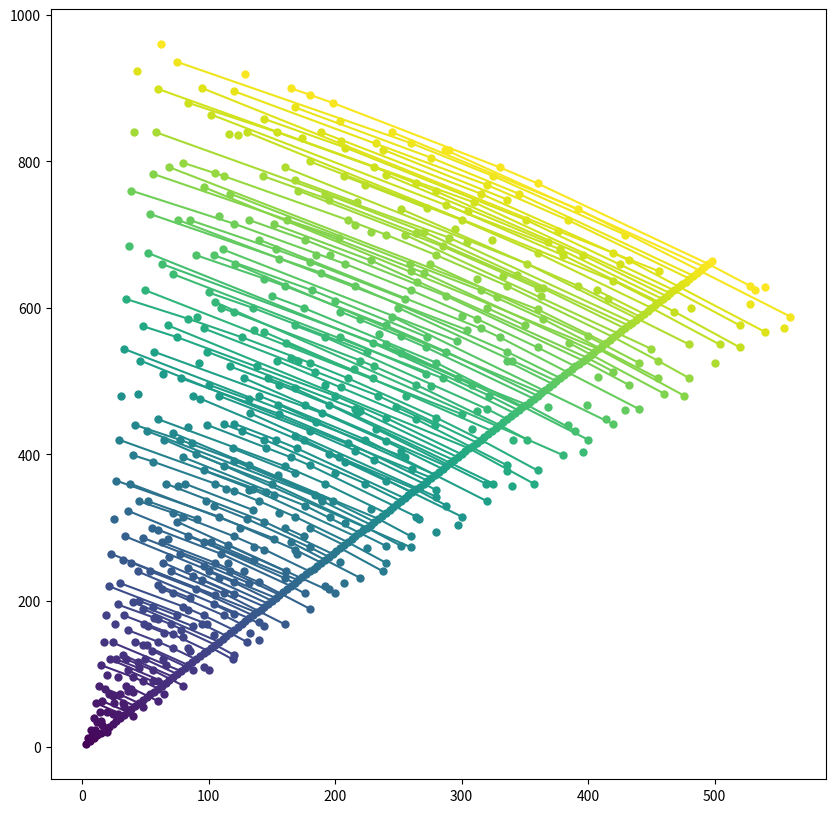

Here is the Python script that generated this plot:
# special pythagorean triplet
"""
A Pythagorean triplet is a set of three natural numbers, a < b < c, for which,

a**2 + b**2 = c**2
For example, 3**2 + 4**2 = 9 + 16 = 25 = 5**2.

There exists exactly one Pythagorean triplet for which a + b + c = 1000.  # NOT a**2 + b**2 + c**2 = 1000!
Find the product abc.
"""

triples = {}

for circumference in range(1,2000):

    a = 1
    while a < circumference:
        b = ((circumference-a)**2 - a**2)/(2*(circumference-a))
        c = ((circumference-a)**2 + a**2)/(2*(circumference-a))

        if (b % 1 == 0 and c % 1 == 0) and (b > 0 and c > 0):
#            print("bosh: ",a,b,c, a*b*c)
            triple = tuple(sorted((int(ii) for ii in (a,b,c))))  # unordered
            if circumference in triples:
                triples[circumference].add(triple)
            else:
                triples[circumference] = {triple}

        a += 1

# %% plot the triples with their "circumference"

import matplotlib.pyplot as plt
fig, ax = plt.subplots(figsize=(10,10))
cm = plt.cm.viridis


for circumference, abcs in triples.items():

    aa, bb = [a for (a,b,c) in sorted(abcs)], [b for (a,b,c) in sorted(abcs)]
    plt.plot(aa, bb, "-o", c=cm(circumference/max(triples)), mew=0)
